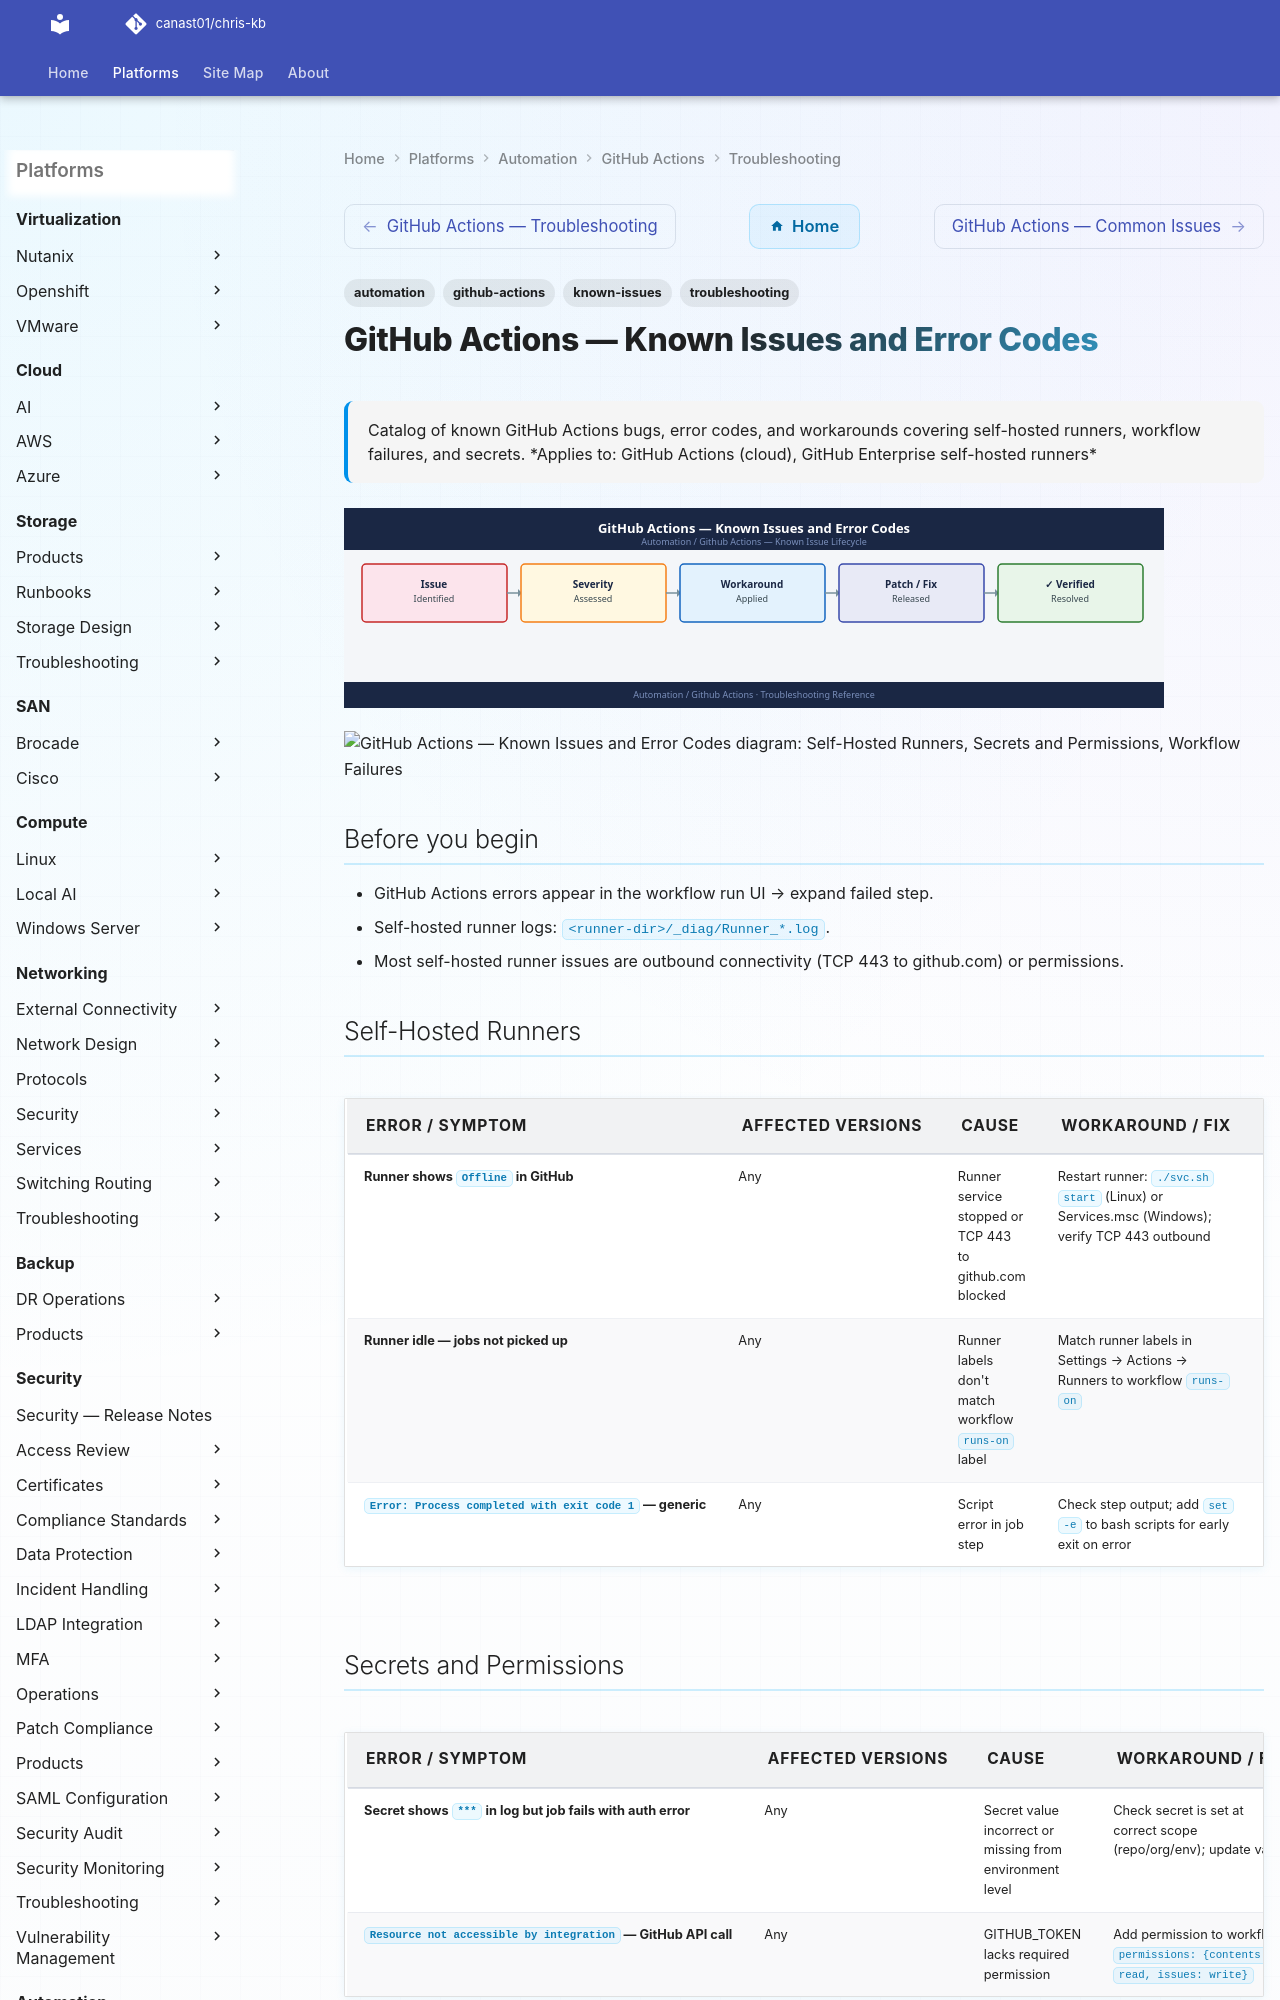

repository: canast01/chris-kb · page: automation/github-actions/troubleshooting/known-issues/index.html · generator: mkdocs

---
tags:
  - troubleshooting
  - github-actions
  - automation
  - known-issues
description: "Catalog of known GitHub Actions bugs, error codes, and workarounds covering self-hosted runners, workflow failures, and secrets."
---
# GitHub Actions — Known Issues and Error Codes

<div class="kb-summary">
Catalog of known GitHub Actions bugs, error codes, and workarounds covering self-hosted runners, workflow failures, and secrets.

*Applies to: GitHub Actions (cloud), GitHub Enterprise self-hosted runners*
</div>
![GitHub Actions — Known Issues and Error Codes](../../../assets/automation-github-actions-troubleshooting-known-issues.svg)





```d2
direction: down

symptom: Identify Symptom {shape: diamond}
selfhosted_runners: "Self-Hosted Runners" {shape: rectangle}
secrets_and_permissions: "Secrets and Permissions" {shape: rectangle}
workflow_failures: "Workflow Failures" {shape: rectangle}
resolution: Resolve or Escalate {shape: oval}

symptom -> selfhosted_runners: investigate
symptom -> secrets_and_permissions: investigate
symptom -> workflow_failures: investigate
selfhosted_runners -> resolution
secrets_and_permissions -> resolution
workflow_failures -> resolution
```

## Before you begin

- GitHub Actions errors appear in the workflow run UI → expand failed step.
- Self-hosted runner logs: `<runner-dir>/_diag/Runner_*.log`.
- Most self-hosted runner issues are outbound connectivity (TCP 443 to github.com) or permissions.
